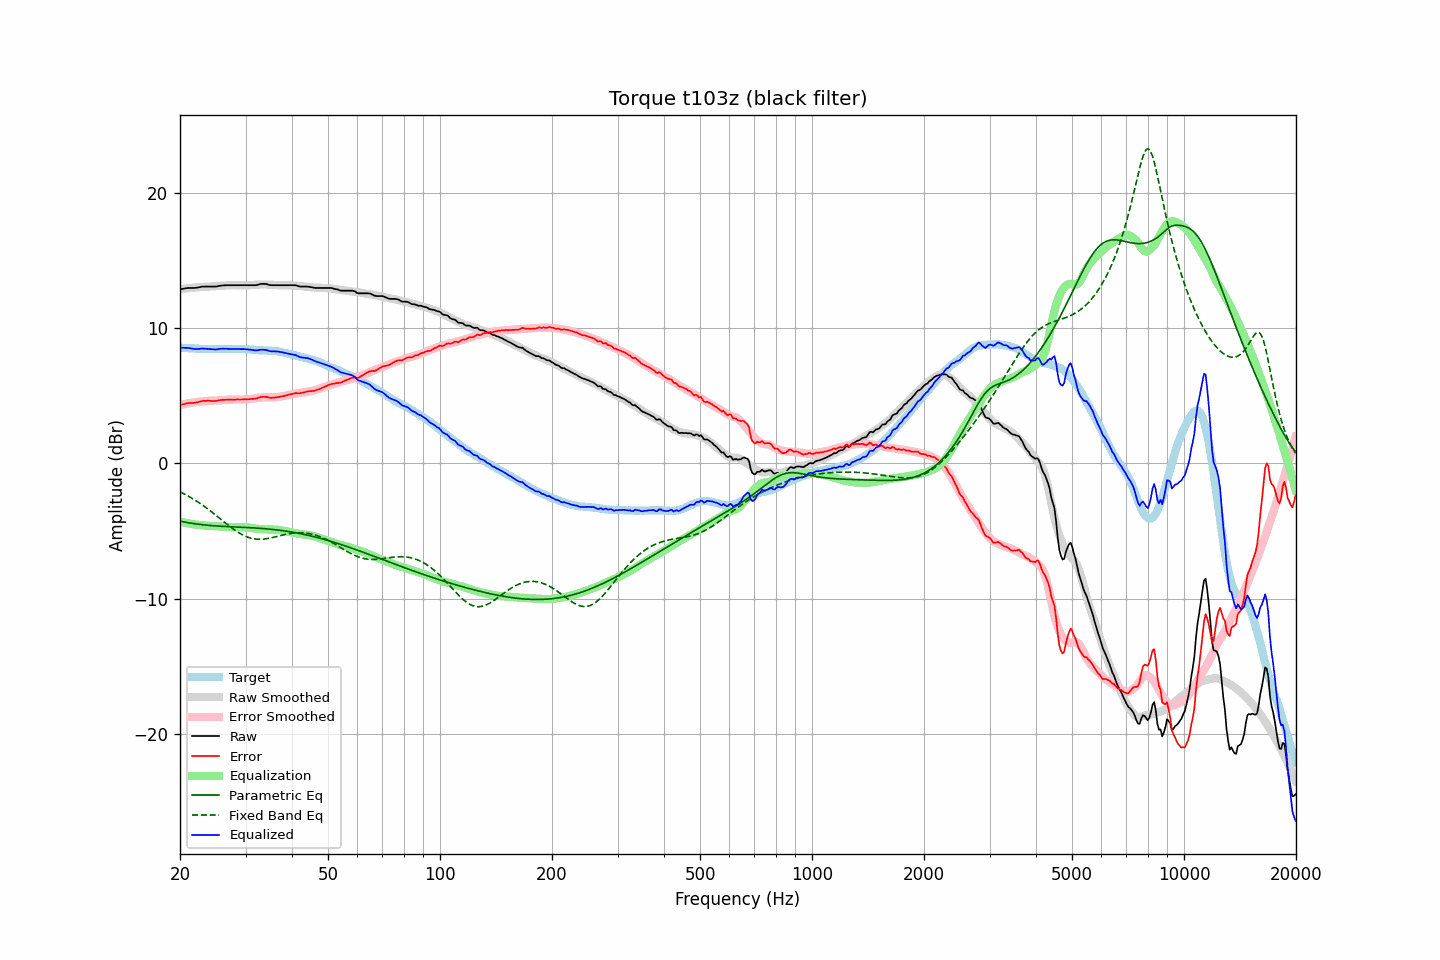

Source data for this figure (header and first rows):
frequency, raw, error, smoothed, error_smoothed, equalization, parametric_eq, fixed_band_eq, equalized_raw, equalized_smoothed, target
20.00, 12.86, 4.31, 12.86, 4.31, -4.31, -4.27, -2.10, 8.55, 8.56, 8.55
20.20, 12.88, 4.34, 12.88, 4.34, -4.34, -4.30, -2.16, 8.54, 8.54, 8.54
20.40, 12.90, 4.37, 12.90, 4.36, -4.36, -4.32, -2.22, 8.54, 8.53, 8.53
20.61, 12.92, 4.39, 12.91, 4.39, -4.39, -4.34, -2.28, 8.53, 8.53, 8.53
20.81, 12.94, 4.43, 12.93, 4.41, -4.41, -4.36, -2.34, 8.53, 8.52, 8.51
21.02, 12.96, 4.45, 12.94, 4.43, -4.43, -4.39, -2.41, 8.53, 8.51, 8.51
21.23, 12.96, 4.46, 12.95, 4.45, -4.45, -4.40, -2.48, 8.51, 8.50, 8.50
21.44, 12.96, 4.45, 12.96, 4.47, -4.47, -4.42, -2.55, 8.49, 8.49, 8.51
21.66, 12.96, 4.46, 12.98, 4.49, -4.49, -4.44, -2.62, 8.47, 8.49, 8.50
21.87, 12.96, 4.47, 12.99, 4.51, -4.51, -4.46, -2.69, 8.45, 8.48, 8.48
22.09, 12.97, 4.50, 13.00, 4.52, -4.52, -4.48, -2.76, 8.44, 8.47, 8.47
22.31, 12.99, 4.52, 13.01, 4.54, -4.54, -4.49, -2.84, 8.45, 8.47, 8.47
22.54, 13.01, 4.55, 13.02, 4.55, -4.55, -4.51, -2.92, 8.46, 8.46, 8.46
22.76, 13.04, 4.58, 13.02, 4.56, -4.56, -4.52, -3.00, 8.47, 8.46, 8.46
22.99, 13.06, 4.61, 13.03, 4.57, -4.57, -4.53, -3.08, 8.48, 8.45, 8.45
23.22, 13.06, 4.62, 13.03, 4.58, -4.58, -4.55, -3.17, 8.48, 8.45, 8.44
23.45, 13.06, 4.61, 13.04, 4.59, -4.59, -4.56, -3.25, 8.46, 8.45, 8.45
23.69, 13.06, 4.62, 13.05, 4.61, -4.61, -4.57, -3.34, 8.45, 8.44, 8.44
23.92, 13.06, 4.62, 13.06, 4.62, -4.62, -4.58, -3.43, 8.44, 8.44, 8.43
24.16, 13.06, 4.62, 13.07, 4.62, -4.62, -4.59, -3.52, 8.43, 8.44, 8.44
24.40, 13.06, 4.61, 13.07, 4.63, -4.63, -4.60, -3.61, 8.43, 8.44, 8.45
24.65, 13.06, 4.61, 13.08, 4.64, -4.64, -4.61, -3.71, 8.42, 8.44, 8.45
24.89, 13.06, 4.61, 13.09, 4.64, -4.64, -4.62, -3.80, 8.41, 8.44, 8.45
25.14, 13.07, 4.62, 13.09, 4.65, -4.65, -4.63, -3.90, 8.42, 8.45, 8.45
25.39, 13.10, 4.65, 13.10, 4.65, -4.65, -4.63, -3.99, 8.44, 8.45, 8.44
25.65, 13.12, 4.68, 13.11, 4.66, -4.66, -4.64, -4.09, 8.46, 8.45, 8.44
25.91, 13.14, 4.69, 13.12, 4.67, -4.67, -4.65, -4.18, 8.47, 8.45, 8.45
26.16, 13.15, 4.69, 13.13, 4.68, -4.68, -4.66, -4.28, 8.47, 8.45, 8.46
26.43, 13.15, 4.69, 13.14, 4.69, -4.69, -4.66, -4.38, 8.46, 8.45, 8.46
26.69, 13.16, 4.70, 13.15, 4.69, -4.69, -4.67, -4.47, 8.46, 8.45, 8.45
26.96, 13.16, 4.71, 13.15, 4.70, -4.70, -4.67, -4.56, 8.46, 8.45, 8.45
27.23, 13.16, 4.71, 13.16, 4.71, -4.71, -4.68, -4.66, 8.45, 8.45, 8.45
27.50, 13.16, 4.71, 13.16, 4.71, -4.71, -4.69, -4.75, 8.45, 8.45, 8.45
27.77, 13.16, 4.70, 13.16, 4.71, -4.71, -4.69, -4.83, 8.44, 8.45, 8.45
28.05, 13.16, 4.71, 13.16, 4.71, -4.71, -4.70, -4.92, 8.44, 8.45, 8.45
28.33, 13.16, 4.72, 13.16, 4.71, -4.71, -4.70, -5.00, 8.44, 8.45, 8.44
28.62, 13.16, 4.72, 13.16, 4.72, -4.72, -4.71, -5.08, 8.44, 8.45, 8.44
28.90, 13.16, 4.72, 13.16, 4.72, -4.72, -4.71, -5.15, 8.44, 8.44, 8.44
29.19, 13.16, 4.72, 13.16, 4.72, -4.72, -4.72, -5.22, 8.44, 8.44, 8.44
29.48, 13.16, 4.72, 13.15, 4.72, -4.72, -4.72, -5.29, 8.44, 8.44, 8.44
29.78, 13.16, 4.73, 13.15, 4.72, -4.72, -4.73, -5.34, 8.44, 8.43, 8.43
30.08, 13.16, 4.72, 13.15, 4.73, -4.73, -4.74, -5.40, 8.43, 8.43, 8.44
30.38, 13.16, 4.73, 13.16, 4.74, -4.74, -4.74, -5.44, 8.42, 8.42, 8.43
30.68, 13.16, 4.75, 13.16, 4.75, -4.75, -4.75, -5.49, 8.41, 8.41, 8.41
30.99, 13.16, 4.75, 13.17, 4.77, -4.77, -4.75, -5.52, 8.39, 8.40, 8.41
31.30, 13.16, 4.76, 13.18, 4.78, -4.78, -4.76, -5.55, 8.38, 8.40, 8.39
31.61, 13.16, 4.77, 13.19, 4.80, -4.80, -4.77, -5.57, 8.36, 8.39, 8.39
31.93, 13.16, 4.78, 13.20, 4.82, -4.82, -4.78, -5.59, 8.34, 8.38, 8.38
32.24, 13.18, 4.81, 13.20, 4.83, -4.83, -4.78, -5.60, 8.35, 8.37, 8.37
32.57, 13.22, 4.86, 13.21, 4.84, -4.84, -4.79, -5.61, 8.38, 8.37, 8.36
32.89, 13.25, 4.90, 13.21, 4.85, -4.85, -4.80, -5.61, 8.40, 8.36, 8.35
33.22, 13.26, 4.91, 13.21, 4.86, -4.86, -4.81, -5.60, 8.40, 8.35, 8.35
33.55, 13.26, 4.92, 13.21, 4.87, -4.87, -4.82, -5.59, 8.39, 8.35, 8.34
33.89, 13.26, 4.91, 13.21, 4.87, -4.87, -4.83, -5.58, 8.39, 8.34, 8.35
34.23, 13.24, 4.91, 13.21, 4.88, -4.88, -4.84, -5.56, 8.36, 8.33, 8.33
34.57, 13.20, 4.87, 13.21, 4.88, -4.88, -4.85, -5.54, 8.32, 8.33, 8.32
34.92, 13.17, 4.85, 13.20, 4.88, -4.88, -4.86, -5.52, 8.29, 8.32, 8.32
35.27, 13.16, 4.84, 13.19, 4.88, -4.88, -4.87, -5.49, 8.28, 8.31, 8.32
35.62, 13.16, 4.85, 13.19, 4.88, -4.88, -4.89, -5.47, 8.27, 8.30, 8.30
35.97, 13.16, 4.86, 13.18, 4.89, -4.89, -4.90, -5.44, 8.27, 8.29, 8.30
... 635 more rows
